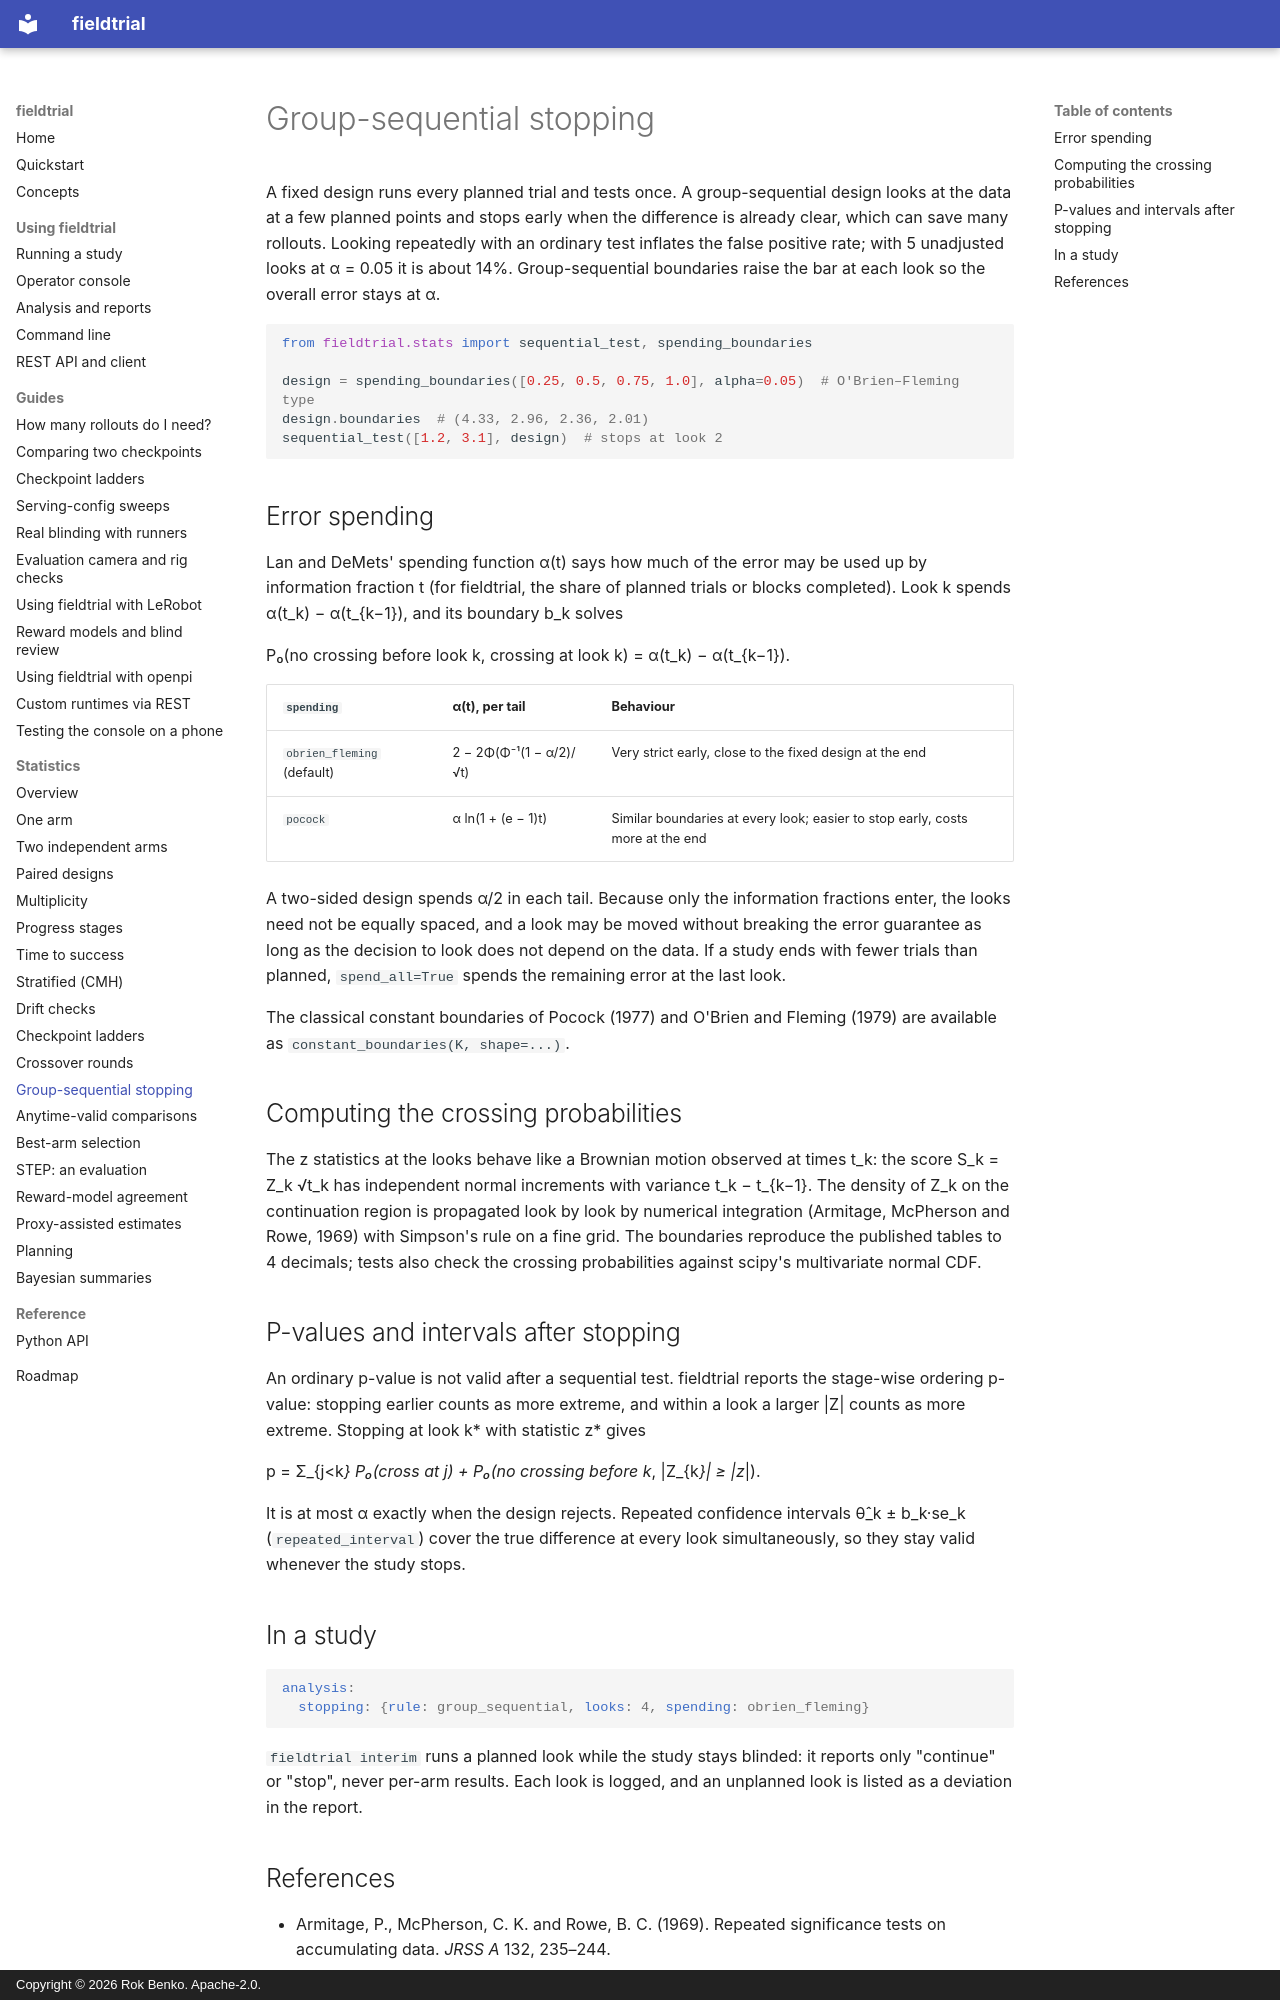

repository: rokbenko/fieldtrial · page: stats/sequential/index.html · generator: mkdocs · copyright: Copyright © 2026 Rok Benko. Apache-2.0.

# Group-sequential stopping

A fixed design runs every planned trial and tests once. A group-sequential design looks at
the data at a few planned points and stops early when the difference is already clear,
which can save many rollouts. Looking repeatedly with an ordinary test inflates the false
positive rate; with 5 unadjusted looks at α = 0.05 it is about 14%. Group-sequential
boundaries raise the bar at each look so the overall error stays at α.

```python
from fieldtrial.stats import sequential_test, spending_boundaries

design = spending_boundaries([0.25, 0.5, 0.75, 1.0], alpha=0.05)  # O'Brien–Fleming type
design.boundaries  # (4.33, 2.96, 2.36, 2.01)
sequential_test([1.2, 3.1], design)  # stops at look 2
```

## Error spending

Lan and DeMets' spending function α(t) says how much of the error may be used up by
information fraction t (for fieldtrial, the share of planned trials or blocks completed).
Look k spends α(t_k) − α(t_{k−1}), and its boundary b_k solves

P₀(no crossing before look k, crossing at look k) = α(t_k) − α(t_{k−1}).

| `spending` | α(t), per tail | Behaviour |
|---|---|---|
| `obrien_fleming` (default) | 2 − 2Φ(Φ⁻¹(1 − α/2)/√t) | Very strict early, close to the fixed design at the end |
| `pocock` | α ln(1 + (e − 1)t) | Similar boundaries at every look; easier to stop early, costs more at the end |

A two-sided design spends α/2 in each tail. Because only the information fractions enter,
the looks need not be equally spaced, and a look may be moved without breaking the error
guarantee as long as the decision to look does not depend on the data. If a study ends
with fewer trials than planned, `spend_all=True` spends the remaining error at the last
look.

The classical constant boundaries of Pocock (1977) and O'Brien and Fleming (1979) are
available as `constant_boundaries(K, shape=...)`.

## Computing the crossing probabilities

The z statistics at the looks behave like a Brownian motion observed at times t_k: the score
S_k = Z_k √t_k has independent normal increments with variance t_k − t_{k−1}. The density of
Z_k on the continuation region is propagated look by look by numerical integration
(Armitage, McPherson and Rowe, 1969) with Simpson's rule on a fine grid. The boundaries
reproduce the published tables to 4 decimals; tests also check the crossing probabilities
against scipy's multivariate normal CDF.

## P-values and intervals after stopping

An ordinary p-value is not valid after a sequential test. fieldtrial reports the stage-wise
ordering p-value: stopping earlier counts as more extreme, and within a look a larger |Z|
counts as more extreme. Stopping at look k* with statistic z* gives

p = Σ_{j<k*} P₀(cross at j) + P₀(no crossing before k*, |Z_{k*}| ≥ |z*|).

It is at most α exactly when the design rejects. Repeated confidence intervals
θ̂_k ± b_k·se_k (`repeated_interval`) cover the true difference at every look
simultaneously, so they stay valid whenever the study stops.

## In a study

```yaml
analysis:
  stopping: {rule: group_sequential, looks: 4, spending: obrien_fleming}
```

`fieldtrial interim` runs a planned look while the study stays blinded: it reports only
"continue" or "stop", never per-arm results. Each look is logged, and an unplanned look is
listed as a deviation in the report.
